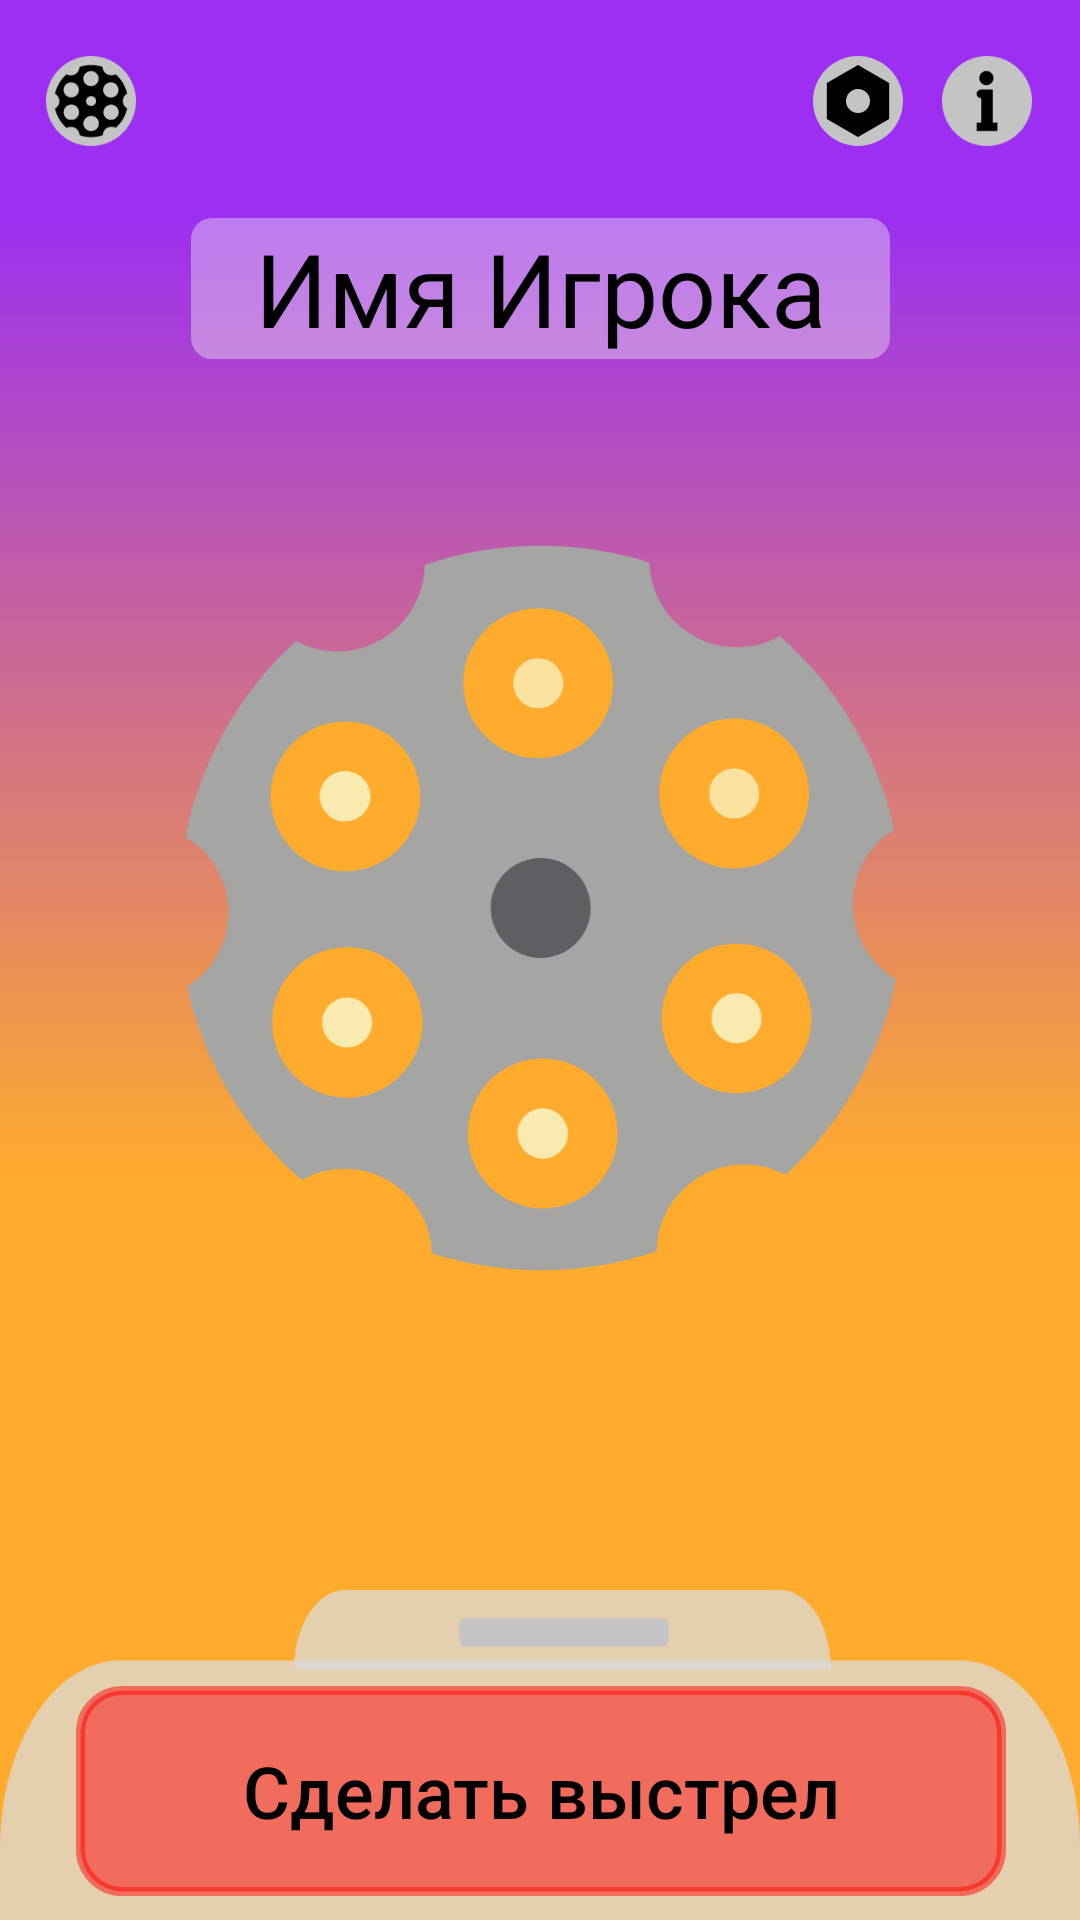

Produce the Android XML layout that renders to this screen, including the resource entries it uses.
<!-- AndroidManifest.xml: application theme Theme.PatyPack -->
<!-- res/layout/activity_shooter.xml -->
<?xml version="1.0" encoding="utf-8"?>
<androidx.coordinatorlayout.widget.CoordinatorLayout xmlns:android="http://schemas.android.com/apk/res/android"
    xmlns:app="http://schemas.android.com/apk/res-auto"
    xmlns:tools="http://schemas.android.com/tools"
    android:id="@+id/Shooter_activity"
    android:layout_width="match_parent"
    android:layout_height="match_parent"
    android:background="@drawable/ic_home_game"
    tools:context=".ShooterActivity">

    
    <include layout="@layout/shooter_content" />

    <include layout="@layout/bottom_sheet" />

</androidx.coordinatorlayout.widget.CoordinatorLayout>
<!-- res/layout/shooter_content.xml (included above) -->
<?xml version="1.0" encoding="utf-8"?>
<androidx.constraintlayout.widget.ConstraintLayout xmlns:android="http://schemas.android.com/apk/res/android"
    xmlns:app="http://schemas.android.com/apk/res-auto"
    xmlns:tools="http://schemas.android.com/tools"
    android:layout_width="match_parent"
    android:layout_height="match_parent">

    <ImageButton
        android:id="@+id/btnShooter_settings"
        android:layout_width="33dp"
        android:layout_height="40dp"
        android:layout_marginStart="300dp"
        android:layout_marginLeft="300dp"
        android:layout_marginEnd="10dp"
        android:layout_marginRight="10dp"
        android:background="@null"
        android:onClick="ShooterSettingsCall"
        android:tint="#00FF0000"
        app:layout_constraintBottom_toBottomOf="parent"
        app:layout_constraintEnd_toStartOf="@+id/btnShooter_rules"
        app:layout_constraintHorizontal_bias="1"
        app:layout_constraintStart_toStartOf="parent"
        app:layout_constraintTop_toTopOf="parent"
        app:layout_constraintVertical_bias="0.023"
        app:srcCompat="@drawable/ic_settings"
        tools:ignore="SpeakableTextPresentCheck" />

    <ImageView
        android:id="@+id/clip"
        android:layout_width="258dp"
        android:layout_height="245dp"
        android:layout_marginTop="60dp"
        android:layout_marginBottom="320dp"
        app:layout_constraintBottom_toBottomOf="parent"
        app:layout_constraintEnd_toEndOf="parent"
        app:layout_constraintHorizontal_bias="0.502"
        app:layout_constraintStart_toStartOf="parent"
        app:layout_constraintTop_toBottomOf="@+id/nameBUH"
        app:srcCompat="@drawable/ic_clip_full" />

    <TextView
        android:id="@+id/nameBUH"
        android:layout_width="233dp"
        android:layout_height="47dp"
        android:layout_marginTop="177dp"
        android:background="@drawable/textsape_ghost"
        android:gravity="center"
        android:text="@string/BUHGamerName"
        android:textColor="#000000"
        android:textColorHighlight="#000000"
        android:textColorHint="#000000"
        android:textColorLink="#000000"
        android:textSize="34sp"
        app:layout_constraintBottom_toTopOf="@+id/clip"
        app:layout_constraintEnd_toEndOf="parent"
        app:layout_constraintStart_toStartOf="parent"
        app:layout_constraintTop_toTopOf="parent" />

    <ImageButton
        android:id="@+id/btnShooter_rules"
        android:layout_width="33dp"
        android:layout_height="40dp"
        android:background="@null"
        android:onClick="RulesCall"
        app:layout_constraintBottom_toBottomOf="parent"
        app:layout_constraintEnd_toEndOf="parent"
        app:layout_constraintHorizontal_bias="0.955"
        app:layout_constraintStart_toStartOf="parent"
        app:layout_constraintTop_toTopOf="parent"
        app:layout_constraintVertical_bias="0.023"
        app:srcCompat="@drawable/ic_info_logo" />

    <ImageButton
        android:id="@+id/btnClip_reset"
        android:layout_width="33dp"
        android:layout_height="40dp"
        android:background="@null"
        android:onClick="ClipResetCall"
        app:layout_constraintBottom_toBottomOf="parent"
        app:layout_constraintEnd_toEndOf="parent"
        app:layout_constraintHorizontal_bias="0.042"
        app:layout_constraintStart_toStartOf="parent"
        app:layout_constraintTop_toTopOf="parent"
        app:layout_constraintVertical_bias="0.023"
        app:srcCompat="@drawable/ic_reset_clip" />

</androidx.constraintlayout.widget.ConstraintLayout>
<!-- res/layout/bottom_sheet.xml (included above) -->
<?xml version="1.0" encoding="utf-8"?>
<androidx.constraintlayout.widget.ConstraintLayout xmlns:android="http://schemas.android.com/apk/res/android"
    xmlns:app="http://schemas.android.com/apk/res-auto"
    xmlns:tools="http://schemas.android.com/tools"
    android:id="@+id/bottom_sheet"
    android:layout_width="match_parent"
    android:layout_height="500dp"
    android:background="@drawable/ic_shot_bsbg"
    android:orientation="vertical"
    app:behavior_hideable="false"
    app:behavior_peekHeight="110dp"
    app:layout_behavior="com.google.android.material.bottomsheet.BottomSheetBehavior">

    <Button
        android:id="@+id/btnShot"
        android:layout_width="310dp"
        android:layout_height="70dp"
        android:layout_alignParentStart="true"
        android:layout_alignParentLeft="true"
        android:layout_alignParentTop="true"
        android:layout_alignParentEnd="true"
        android:layout_alignParentRight="true"
        android:layout_alignParentBottom="true"
        android:layout_marginTop="32dp"
        android:background="@drawable/buttonshape"
        android:ellipsize="none"
        android:onClick="BUHCall"
        android:text="@string/BUH"
        android:textAllCaps="false"
        android:textColor="#000000"
        android:textSize="24sp"
        app:backgroundTint="#7AFF0000"
        app:backgroundTintMode="src_in"
        app:layout_constraintBottom_toTopOf="@+id/editBUHgamer"
        app:layout_constraintEnd_toEndOf="parent"
        app:layout_constraintHorizontal_bias="0.504"
        app:layout_constraintStart_toStartOf="parent"
        app:layout_constraintTop_toTopOf="parent" />

    <EditText
        android:id="@+id/editBUHgamer"
        android:layout_width="310dp"
        android:layout_height="75dp"
        android:layout_alignParentStart="true"
        android:layout_alignParentLeft="true"
        android:layout_alignParentTop="true"
        android:layout_alignParentEnd="true"
        android:layout_alignParentRight="true"
        android:layout_marginStart="88dp"
        android:layout_marginLeft="88dp"
        android:layout_marginTop="12dp"
        android:layout_marginEnd="88dp"
        android:layout_marginRight="88dp"
        android:background="@drawable/textsape"
        android:ems="10"
        android:gravity="center"
        android:hint="Введите имя игрока"
        android:inputType="textCapWords"
        android:textColor="@color/black"
        android:textColorHighlight="#000000"
        android:textColorHint="#000000"
        android:textColorLink="#000000"
        android:textSize="24sp"
        app:layout_constraintEnd_toEndOf="parent"
        app:layout_constraintStart_toStartOf="parent"
        app:layout_constraintTop_toBottomOf="@+id/btnShot" />

    <ListView
        android:id="@+id/lstPlayers"
        android:layout_width="270dp"
        android:layout_height="230dp"
        android:layout_alignParentStart="true"
        android:layout_alignParentLeft="true"
        android:layout_alignParentBottom="true"
        android:layout_marginEnd="21dp"
        android:layout_marginRight="21dp"
        android:layout_marginLeft="21dp"
        app:layout_constraintBottom_toBottomOf="parent"
        app:layout_constraintEnd_toStartOf="@+id/lstPoints"
        app:layout_constraintStart_toStartOf="parent" />

    <Button
        android:id="@+id/btnAddgamer"
        android:layout_width="150dp"
        android:layout_height="50dp"
        android:layout_above="@+id/lstPlayers"
        android:layout_below="@+id/editBUHgamer"
        android:layout_alignParentStart="true"
        android:layout_alignParentLeft="true"
        android:layout_marginLeft="15dp"
        android:layout_marginTop="10dp"
        android:layout_marginRight="10dp"
        android:layout_toStartOf="@+id/btnDelgamer"
        android:layout_toLeftOf="@+id/btnDelgamer"
        android:background="@drawable/buttonshape"
        android:ellipsize="none"
        android:onClick="AddBUHCall"
        android:text="@string/AddBUH"
        android:textAllCaps="false"
        android:textColor="#000000"
        android:textSize="22sp"
        app:backgroundTint="#42ACB7"
        app:backgroundTintMode="src_in"
        app:layout_constraintBottom_toTopOf="@+id/lstPlayers"
        app:layout_constraintEnd_toStartOf="@+id/btnDelgamer"
        app:layout_constraintStart_toStartOf="parent"
        app:layout_constraintTop_toBottomOf="@+id/editBUHgamer" />

    <Button
        android:id="@+id/btnDelgamer"
        android:layout_width="150dp"
        android:layout_height="50dp"
        android:layout_above="@+id/lstPlayers"
        android:layout_below="@+id/editBUHgamer"
        android:layout_alignParentEnd="true"
        android:layout_alignParentRight="true"
        android:layout_marginLeft="10dp"
        android:layout_marginTop="10dp"
        android:layout_marginRight="15dp"
        android:background="@drawable/buttonshape"
        android:ellipsize="none"
        android:onClick="DeleteBUHCall"
        android:text="@string/DeleteBUH"
        android:textAllCaps="false"
        android:textColor="#FFFFFF"
        android:textColorHighlight="#000000"
        android:textSize="24sp"
        app:backgroundTint="#161616"
        app:backgroundTintMode="src_in"
        app:layout_constraintBottom_toTopOf="@+id/lstPlayers"
        app:layout_constraintEnd_toEndOf="parent"
        app:layout_constraintStart_toEndOf="@+id/btnAddgamer"
        app:layout_constraintTop_toBottomOf="@+id/editBUHgamer" />

    <ListView
        android:id="@+id/lstPoints"
        android:layout_width="50dp"
        android:layout_height="230dp"
        app:layout_constraintBottom_toBottomOf="parent"
        app:layout_constraintEnd_toEndOf="parent"
        app:layout_constraintStart_toEndOf="@+id/lstPlayers" />

</androidx.constraintlayout.widget.ConstraintLayout>
<!-- resources referenced by this layout -->
<resources>
  <color name="black">#FF000000</color>
  <!-- drawable buttonshape (drawable) -->
  <?xml version="1.0" encoding="utf-8"?>
  <shape xmlns:android="http://schemas.android.com/apk/res/android" android:shape="rectangle" >
      <corners
          android:radius="14dp"
          />
      <stroke
          android:width="3dp"
          android:color="#000000"
          />
  </shape>
  <!-- drawable ic_settings (drawable) -->
  <vector xmlns:android="http://schemas.android.com/apk/res/android"
      android:width="30dp"
      android:height="30dp"
      android:viewportWidth="30"
      android:viewportHeight="30">
    <path
        android:pathData="M15,15m-15,0a15,15 0,1 1,30 0a15,15 0,1 1,-30 0"
        android:fillColor="#C4C4C4"/>
    <path
        android:pathData="M15,3L25.392,9V21L15,27L4.608,21V9L15,3Z"
        android:fillColor="#000000"/>
    <path
        android:pathData="M15,15m-4,0a4,4 0,1 1,8 0a4,4 0,1 1,-8 0"
        android:fillColor="#C4C4C4"/>
  </vector>
  <!-- drawable ic_shot_bsbg (drawable) -->
  <vector xmlns:android="http://schemas.android.com/apk/res/android"
      android:width="360dp"
      android:height="319dp"
      android:viewportWidth="360"
      android:viewportHeight="319">
    <path
        android:pathData="M0,55C0,32.91 17.91,15 40,15H320C342.09,15 360,32.91 360,55V319H0V55Z"
        android:fillColor="#DBDBDB"
        android:fillAlpha="0.75"/>
    <path
        android:pathData="M98,17C98,7.61 105.61,0 115,0H260C269.39,0 277,7.61 277,17H98Z"
        android:fillColor="#DBDBDB"
        android:fillAlpha="0.75"/>
    <path
        android:pathData="M155,6L221,6A2,2 0,0 1,223 8L223,10A2,2 0,0 1,221 12L155,12A2,2 0,0 1,153 10L153,8A2,2 0,0 1,155 6z"
        android:fillColor="#C4C4C4"/>
  </vector>
  <!-- drawable textsape (drawable) -->
  <?xml version="1.0" encoding="utf-8"?>
  <shape xmlns:android="http://schemas.android.com/apk/res/android" android:shape="rectangle" >
      <corners
          android:radius="7dp"
          />
      <stroke
          android:width="0dp"
          android:color="#000000"
          />
      <solid
          android:color="#EEEEEEEE"
          />
  </shape>
  <!-- drawable textsape_ghost (drawable) -->
  <?xml version="1.0" encoding="utf-8"?>
  <shape xmlns:android="http://schemas.android.com/apk/res/android" android:shape="rectangle" >
      <corners
          android:radius="7dp"
          />
      <stroke
          android:width="0dp"
          android:color="#000000"
          />
      <solid
          android:color="#66EEEEEE"
          />
  </shape>
  <string name="AddBUH">Добавить</string>
  <string name="BUH">Сделать выстрел</string>
  <string name="BUHGamerName">Имя Игрока</string>
  <string name="DeleteBUH">Упит(а)</string>
  <style name="Theme.PatyPack" parent="Theme.MaterialComponents.DayNight.NoActionBar">
          
          <item name="colorPrimary">@color/purple_500</item>
          <item name="colorPrimaryVariant">#9C2FF1</item>
          <item name="colorOnPrimary">@color/white</item>
          
          <item name="colorSecondary">@color/teal_200</item>
          <item name="colorSecondaryVariant">@color/teal_700</item>
          <item name="colorOnSecondary">@color/black</item>
          
          <item name="android:statusBarColor" tools:targetApi="l">?attr/colorPrimaryVariant</item>
          
              
              <item name="colorControlActivated">@color/purple_500</item>
      </style>
  <color name="purple_500">#FFAB2D</color>
  <color name="white">#ffffff</color>
  <color name="teal_200">#FF03DAC5</color>
  <color name="teal_700">#FF018786</color>
</resources>
